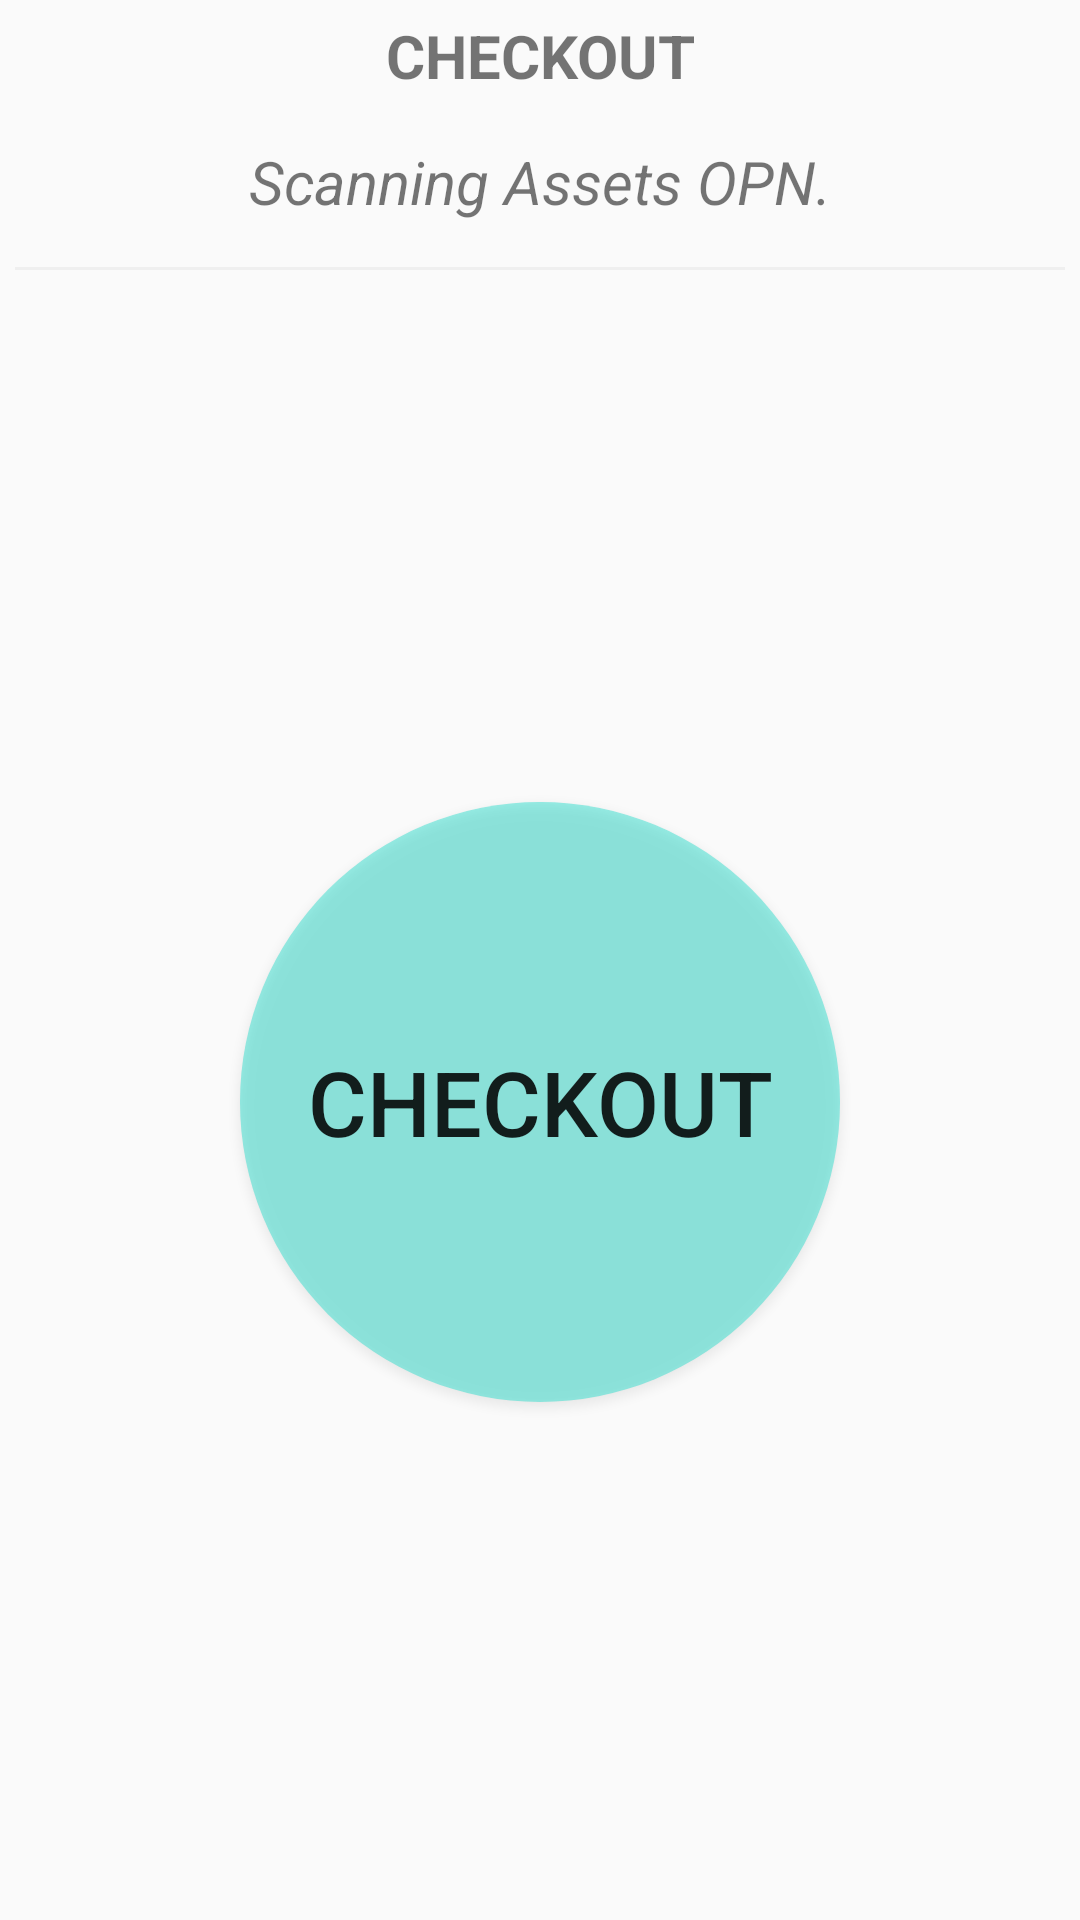

The Android layout XML behind this screen, and the referenced resources:
<!-- AndroidManifest.xml: application theme Theme.TAMS -->
<!-- res/layout/fragment_checkout.xml -->
<?xml version="1.0" encoding="utf-8"?>
<LinearLayout xmlns:android="http://schemas.android.com/apk/res/android"
    android:layout_width="match_parent" android:layout_height="match_parent"
    android:orientation="vertical">

    <TextView
        android:textStyle="bold"
        android:id="@+id/tv_subheader"
        android:gravity="center"
        android:layout_width="match_parent"
        android:layout_height="wrap_content"
        android:text="CHECKOUT"
        android:textSize="20sp"
        android:padding="5dp"
        android:layout_centerInParent="true"/>

    <TextView
        android:textStyle="italic"
        android:id="@+id/tv_header"
        android:gravity="center"
        android:layout_width="match_parent"
        android:layout_height="wrap_content"
        android:text="Scanning Assets OPN."
        android:textSize="20sp"
        android:padding="10dp"
        android:layout_centerInParent="true"/>

    <View
        android:layout_margin="5dp"
        android:layout_width="match_parent"
        android:layout_height="1dp"
        android:background="#efefef"/>

    <RelativeLayout
        android:layout_width="match_parent"
        android:layout_height="match_parent">

        <Button
            android:background="@drawable/bg_button_checkout"
            android:layout_centerInParent="true"
            android:text="Checkout"
            android:textSize="30sp"
            android:padding="5dp"
            android:id="@+id/btn_checkout"
            android:layout_width="200dp"
            android:layout_height="200dp"/>

    </RelativeLayout>


</LinearLayout>
<!-- resources referenced by this layout -->
<resources>
  <!-- drawable bg_button_checkout (drawable) -->
  <?xml version="1.0" encoding="utf-8"?>
  <shape
      android:shape="rectangle"
      xmlns:android="http://schemas.android.com/apk/res/android">
  
      <corners android:radius="200dp"/>
      <solid android:color="?android:attr/textColorHighlight"/>
  
  </shape>
  <style name="Theme.TAMS" parent="Theme.AppCompat.Light.DarkActionBar">
          
          <item name="colorPrimary">@android:color/holo_blue_light</item>
          <item name="colorPrimaryDark">@color/purple_700</item>
          <item name="colorAccent">@color/teal_200</item>
          
      </style>
  <color name="purple_700">#FF3700B3</color>
  <color name="teal_200">#FF03DAC5</color>
</resources>
